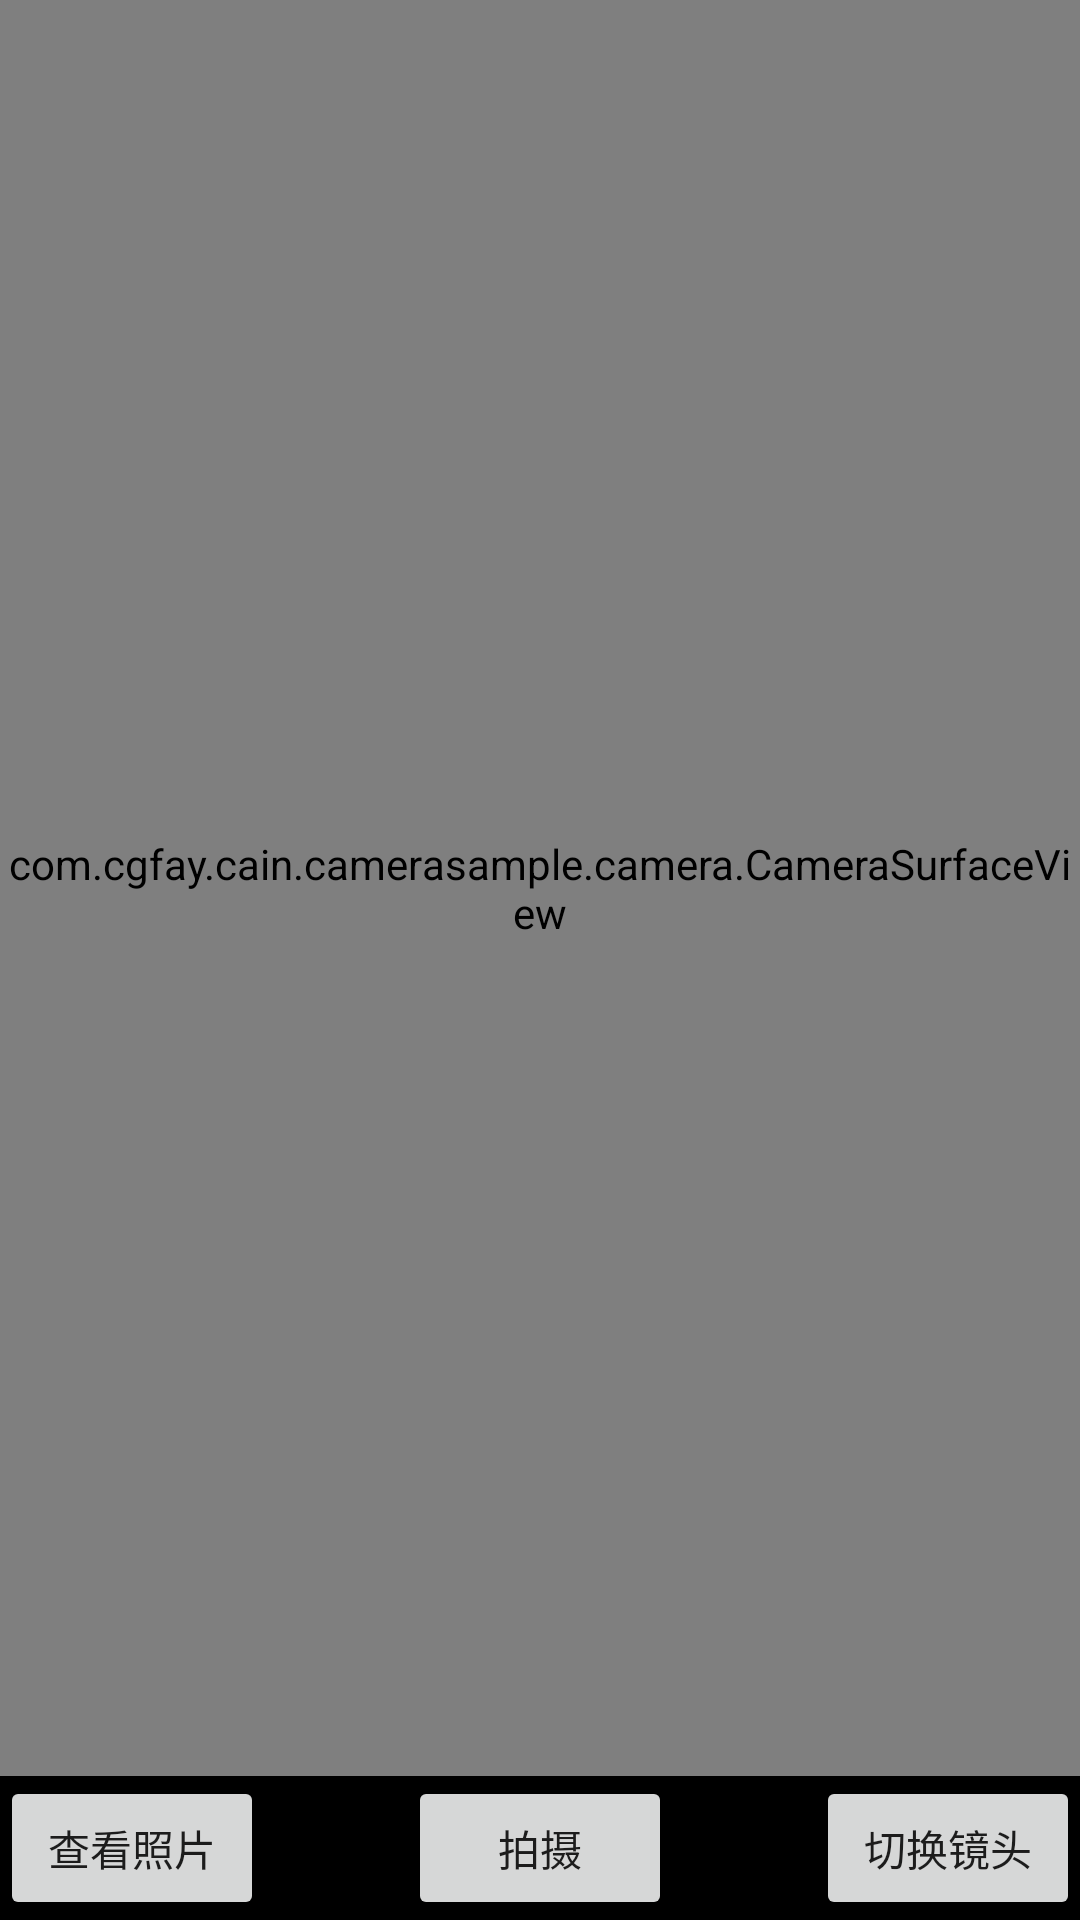

Layout XML and referenced resources for this Android screen:
<!-- AndroidManifest.xml: application theme AppTheme -->
<!-- res/layout/activity_camera.xml -->
<?xml version="1.0" encoding="utf-8"?>
<FrameLayout xmlns:android="http://schemas.android.com/apk/res/android"
    xmlns:tools="http://schemas.android.com/tools"
    android:id="@+id/activity_camera_gles"
    android:layout_width="match_parent"
    android:layout_height="match_parent"
    tools:context="com.cgfay.cain.camerasample.activity.GLCaptureViewActivity">

    <RelativeLayout
        android:layout_width="match_parent"
        android:layout_height="wrap_content">
        <FrameLayout
            android:id="@+id/layout_btn"
            android:layout_width="match_parent"
            android:layout_height="wrap_content"
            android:background="@android:color/black"
            android:layout_centerHorizontal="true"
            android:layout_alignParentBottom="true"
            android:paddingTop="@dimen/activity_vertical_margin"
            android:paddingBottom="@dimen/activity_vertical_margin">
            <Button
                android:id="@+id/btn_view_photo"
                android:layout_width="wrap_content"
                android:layout_height="wrap_content"
                android:layout_gravity="start"
                android:text="@string/btn_view_photo"/>

            <Button
                android:id="@+id/btn_take"
                android:layout_width="wrap_content"
                android:layout_height="wrap_content"
                android:layout_gravity="center"
                android:text="@string/btn_take"/>

            <Button
                android:id="@+id/btn_switch"
                android:layout_width="wrap_content"
                android:layout_height="wrap_content"
                android:layout_gravity="end"
                android:text="@string/btn_switch_camera"/>
        </FrameLayout>

        <com.cgfay.cain.camerasample.camera.CameraSurfaceView
            android:id="@+id/view_camera"
            android:layout_width="match_parent"
            android:layout_height="match_parent"
            android:layout_above="@id/layout_btn" />
    </RelativeLayout>

    <ImageView
        android:id="@+id/iv_show"
        android:layout_width="wrap_content"
        android:layout_height="wrap_content"
        android:layout_gravity="center"
        android:scaleType="fitCenter"
        android:visibility="gone" />
</FrameLayout>
<!-- resources referenced by this layout -->
<resources>
  <string name="btn_switch_camera">切换镜头</string>
  <string name="btn_take">拍摄</string>
  <string name="btn_view_photo">查看照片</string>
  <style name="AppTheme" parent="Theme.AppCompat.Light.DarkActionBar">
          
          <item name="colorPrimary">@color/colorPrimary</item>
          <item name="colorPrimaryDark">@color/colorPrimaryDark</item>
          <item name="colorAccent">@color/colorAccent</item>
      </style>
  <!-- not gathered from this repository: default colours our renderer supplied (Android Studio template values) -->
  <color name="colorPrimary">#FF6200EE</color>
  <color name="colorPrimaryDark">#FF3700B3</color>
  <color name="colorAccent">#FF03DAC5</color>
</resources>
